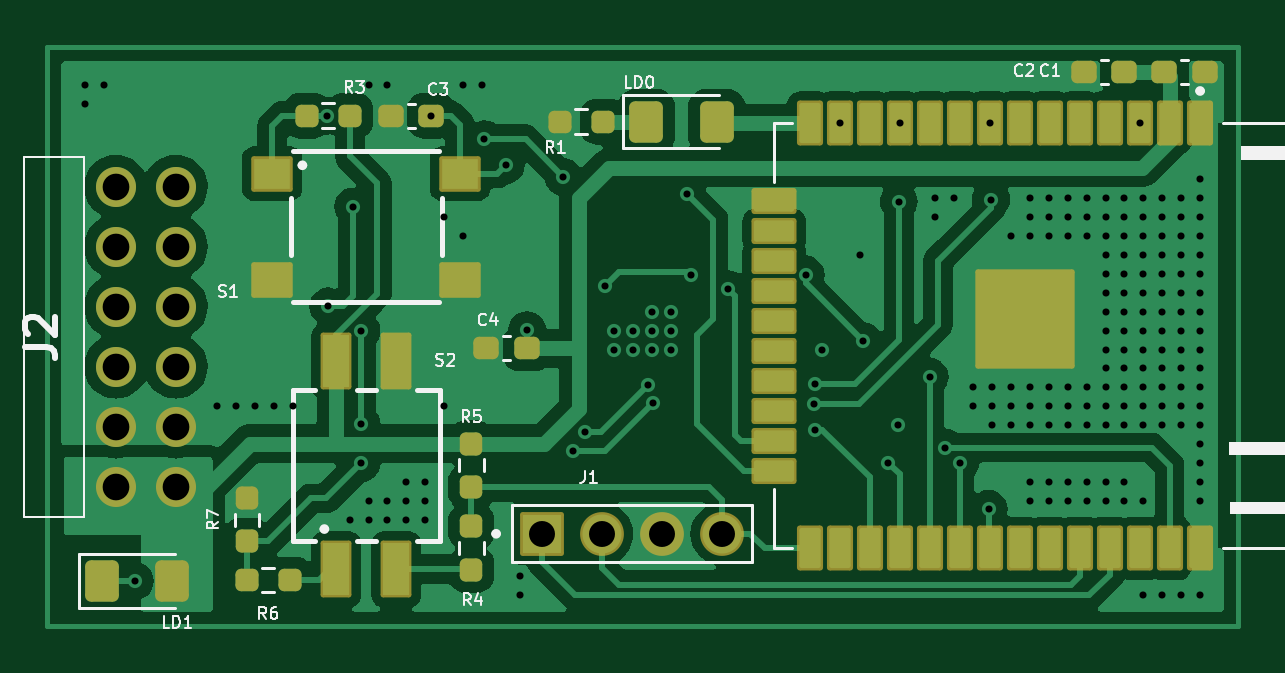
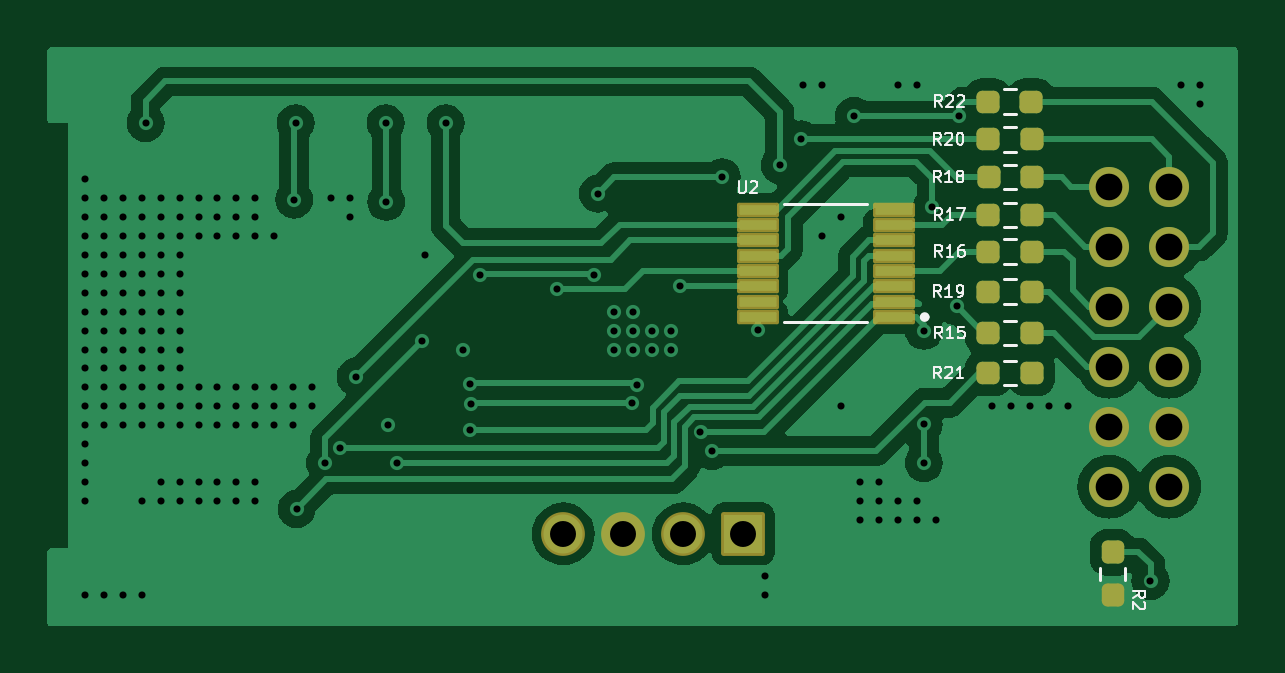
Circuit board: 11 layer files. Board 50.4 x 24.5 mm.
- bottom_copper: pmod_esp32-B_Cu.gbr (55023 bytes)
- bottom_mask: pmod_esp32-B_Mask.gbr (2957 bytes)
- paste: pmod_esp32-B_Paste.gbr (2360 bytes)
- bottom_silk: pmod_esp32-B_Silkscreen.gbr (17227 bytes)
- outline: pmod_esp32-Edge_Cuts.gbr (425 bytes)
- top_copper: pmod_esp32-F_Cu.gbr (72691 bytes)
- top_mask: pmod_esp32-F_Mask.gbr (4871 bytes)
- paste: pmod_esp32-F_Paste.gbr (4043 bytes)
- top_silk: pmod_esp32-F_Silkscreen.gbr (26392 bytes)
- drill: pmod_esp32-NPTH.drl (265 bytes)
- drill: pmod_esp32-PTH.drl (4072 bytes)

=== bottom_copper: pmod_esp32-B_Cu.gbr (55023 bytes, source omitted) ===
=== bottom_mask: pmod_esp32-B_Mask.gbr (2957 bytes, source withheld) ===
=== paste: pmod_esp32-B_Paste.gbr (2360 bytes, source withheld) ===
=== bottom_silk: pmod_esp32-B_Silkscreen.gbr (17227 bytes, source omitted) ===
=== outline: pmod_esp32-Edge_Cuts.gbr ===
%TF.GenerationSoftware,KiCad,Pcbnew,8.0.5*%
%TF.CreationDate,2024-11-24T20:06:06+03:00*%
%TF.ProjectId,pmod_esp32,706d6f64-5f65-4737-9033-322e6b696361,0.1*%
%TF.SameCoordinates,Original*%
%TF.FileFunction,Profile,NP*%
%FSLAX46Y46*%
G04 Gerber Fmt 4.6, Leading zero omitted, Abs format (unit mm)*
G04 Created by KiCad (PCBNEW 8.0.5) date 2024-11-24 20:06:06*
%MOMM*%
%LPD*%
G01*
G04 APERTURE LIST*
G04 APERTURE END LIST*
M02*

=== top_copper: pmod_esp32-F_Cu.gbr (72691 bytes, source omitted) ===
=== top_mask: pmod_esp32-F_Mask.gbr ===
%TF.GenerationSoftware,KiCad,Pcbnew,8.0.5*%
%TF.CreationDate,2024-11-24T20:06:06+03:00*%
%TF.ProjectId,pmod_esp32,706d6f64-5f65-4737-9033-322e6b696361,0.1*%
%TF.SameCoordinates,Original*%
%TF.FileFunction,Soldermask,Top*%
%TF.FilePolarity,Negative*%
%FSLAX46Y46*%
G04 Gerber Fmt 4.6, Leading zero omitted, Abs format (unit mm)*
G04 Created by KiCad (PCBNEW 8.0.5) date 2024-11-24 20:06:06*
%MOMM*%
%LPD*%
G01*
G04 APERTURE LIST*
G04 Aperture macros list*
%AMRoundRect*
0 Rectangle with rounded corners*
0 $1 Rounding radius*
0 $2 $3 $4 $5 $6 $7 $8 $9 X,Y pos of 4 corners*
0 Add a 4 corners polygon primitive as box body*
4,1,4,$2,$3,$4,$5,$6,$7,$8,$9,$2,$3,0*
0 Add four circle primitives for the rounded corners*
1,1,$1+$1,$2,$3*
1,1,$1+$1,$4,$5*
1,1,$1+$1,$6,$7*
1,1,$1+$1,$8,$9*
0 Add four rect primitives between the rounded corners*
20,1,$1+$1,$2,$3,$4,$5,0*
20,1,$1+$1,$4,$5,$6,$7,0*
20,1,$1+$1,$6,$7,$8,$9,0*
20,1,$1+$1,$8,$9,$2,$3,0*%
G04 Aperture macros list end*
%ADD10C,1.695000*%
%ADD11RoundRect,0.237500X0.237500X-0.250000X0.237500X0.250000X-0.237500X0.250000X-0.237500X-0.250000X0*%
%ADD12RoundRect,0.237500X0.250000X0.237500X-0.250000X0.237500X-0.250000X-0.237500X0.250000X-0.237500X0*%
%ADD13RoundRect,0.237500X-0.237500X0.250000X-0.237500X-0.250000X0.237500X-0.250000X0.237500X0.250000X0*%
%ADD14RoundRect,0.237500X0.300000X0.237500X-0.300000X0.237500X-0.300000X-0.237500X0.300000X-0.237500X0*%
%ADD15RoundRect,0.121440X-0.430560X0.830560X-0.430560X-0.830560X0.430560X-0.830560X0.430560X0.830560X0*%
%ADD16RoundRect,0.102000X-2.000000X2.000000X-2.000000X-2.000000X2.000000X-2.000000X2.000000X2.000000X0*%
%ADD17RoundRect,0.121440X-0.830560X0.430560X-0.830560X-0.430560X0.830560X-0.430560X0.830560X0.430560X0*%
%ADD18RoundRect,0.237500X-0.300000X-0.237500X0.300000X-0.237500X0.300000X0.237500X-0.300000X0.237500X0*%
%ADD19RoundRect,0.250001X-0.462499X-0.624999X0.462499X-0.624999X0.462499X0.624999X-0.462499X0.624999X0*%
%ADD20RoundRect,0.102000X-0.825000X-0.825000X0.825000X-0.825000X0.825000X0.825000X-0.825000X0.825000X0*%
%ADD21C,1.854000*%
%ADD22RoundRect,0.102000X-0.550000X-1.100000X0.550000X-1.100000X0.550000X1.100000X-0.550000X1.100000X0*%
%ADD23RoundRect,0.102000X-0.775000X-0.650000X0.775000X-0.650000X0.775000X0.650000X-0.775000X0.650000X0*%
G04 APERTURE END LIST*
D10*
%TO.C,J2*%
X194696000Y-40900000D03*
X194696000Y-43440000D03*
X194696000Y-45980000D03*
X194696000Y-48520000D03*
X194696000Y-51060000D03*
X194696000Y-53600000D03*
X192156000Y-40900000D03*
X192156000Y-43440000D03*
X192156000Y-45980000D03*
X192156000Y-48520000D03*
X192156000Y-51060000D03*
X192156000Y-53600000D03*
%TD*%
D11*
%TO.C,R7*%
X197700000Y-55912500D03*
X197700000Y-54087500D03*
%TD*%
D12*
%TO.C,R6*%
X199512500Y-57550000D03*
X197687500Y-57550000D03*
%TD*%
D11*
%TO.C,R5*%
X207200000Y-53612500D03*
X207200000Y-51787500D03*
%TD*%
D13*
%TO.C,R4*%
X207200000Y-55287500D03*
X207200000Y-57112500D03*
%TD*%
D14*
%TO.C,C4*%
X207837500Y-47750000D03*
X209562500Y-47750000D03*
%TD*%
%TO.C,C3*%
X203787500Y-37900000D03*
X205512500Y-37900000D03*
%TD*%
D15*
%TO.C,U1*%
X238032500Y-38220000D03*
D16*
X230622500Y-46520000D03*
D15*
X236762500Y-38220000D03*
X235492500Y-38220000D03*
X234222500Y-38220000D03*
X232952500Y-38220000D03*
X231682500Y-38220000D03*
X230412500Y-38220000D03*
X229142500Y-38220000D03*
X227872500Y-38220000D03*
X226602500Y-38220000D03*
X225332500Y-38220000D03*
X224062500Y-38220000D03*
X222792500Y-38220000D03*
X221522500Y-38220000D03*
D17*
X220022500Y-41505000D03*
X220022500Y-42775000D03*
X220022500Y-44045000D03*
X220022500Y-45315000D03*
X220022500Y-46585000D03*
X220022500Y-47855000D03*
X220022500Y-49125000D03*
X220022500Y-50395000D03*
X220022500Y-51665000D03*
X220022500Y-52935000D03*
D15*
X221522500Y-56220000D03*
X222792500Y-56220000D03*
X224062500Y-56220000D03*
X225332500Y-56220000D03*
X226602500Y-56220000D03*
X227872500Y-56220000D03*
X229142500Y-56220000D03*
X230412500Y-56220000D03*
X231682500Y-56220000D03*
X232952500Y-56220000D03*
X234222500Y-56220000D03*
X235492500Y-56220000D03*
X236762500Y-56220000D03*
X238032500Y-56220000D03*
%TD*%
D12*
%TO.C,R3*%
X202062500Y-37900000D03*
X200237500Y-37900000D03*
%TD*%
D18*
%TO.C,C2*%
X233125000Y-36050000D03*
X234850000Y-36050000D03*
%TD*%
D14*
%TO.C,C1*%
X238262500Y-36050000D03*
X236537500Y-36050000D03*
%TD*%
D19*
%TO.C,LD1*%
X191562500Y-57600000D03*
X194537500Y-57600000D03*
%TD*%
D20*
%TO.C,J1*%
X210190000Y-55600000D03*
D21*
X212730000Y-55600000D03*
X215270000Y-55600000D03*
X217810000Y-55600000D03*
%TD*%
D12*
%TO.C,R1*%
X212775000Y-38150000D03*
X210950000Y-38150000D03*
%TD*%
D22*
%TO.C,S2*%
X204020000Y-48300000D03*
X201480000Y-48300000D03*
X204020000Y-57100000D03*
X201480000Y-57100000D03*
%TD*%
D19*
%TO.C,LD0*%
X214612500Y-38150000D03*
X217587500Y-38150000D03*
%TD*%
D23*
%TO.C,S1*%
X198775000Y-40350000D03*
X198775000Y-44850000D03*
X206725000Y-40350000D03*
X206725000Y-44850000D03*
%TD*%
M02*

=== paste: pmod_esp32-F_Paste.gbr ===
%TF.GenerationSoftware,KiCad,Pcbnew,8.0.5*%
%TF.CreationDate,2024-11-24T20:06:06+03:00*%
%TF.ProjectId,pmod_esp32,706d6f64-5f65-4737-9033-322e6b696361,0.1*%
%TF.SameCoordinates,Original*%
%TF.FileFunction,Paste,Top*%
%TF.FilePolarity,Positive*%
%FSLAX46Y46*%
G04 Gerber Fmt 4.6, Leading zero omitted, Abs format (unit mm)*
G04 Created by KiCad (PCBNEW 8.0.5) date 2024-11-24 20:06:06*
%MOMM*%
%LPD*%
G01*
G04 APERTURE LIST*
G04 Aperture macros list*
%AMRoundRect*
0 Rectangle with rounded corners*
0 $1 Rounding radius*
0 $2 $3 $4 $5 $6 $7 $8 $9 X,Y pos of 4 corners*
0 Add a 4 corners polygon primitive as box body*
4,1,4,$2,$3,$4,$5,$6,$7,$8,$9,$2,$3,0*
0 Add four circle primitives for the rounded corners*
1,1,$1+$1,$2,$3*
1,1,$1+$1,$4,$5*
1,1,$1+$1,$6,$7*
1,1,$1+$1,$8,$9*
0 Add four rect primitives between the rounded corners*
20,1,$1+$1,$2,$3,$4,$5,0*
20,1,$1+$1,$4,$5,$6,$7,0*
20,1,$1+$1,$6,$7,$8,$9,0*
20,1,$1+$1,$8,$9,$2,$3,0*%
G04 Aperture macros list end*
%ADD10RoundRect,0.237500X0.237500X-0.250000X0.237500X0.250000X-0.237500X0.250000X-0.237500X-0.250000X0*%
%ADD11RoundRect,0.237500X0.250000X0.237500X-0.250000X0.237500X-0.250000X-0.237500X0.250000X-0.237500X0*%
%ADD12RoundRect,0.237500X-0.237500X0.250000X-0.237500X-0.250000X0.237500X-0.250000X0.237500X0.250000X0*%
%ADD13RoundRect,0.237500X0.300000X0.237500X-0.300000X0.237500X-0.300000X-0.237500X0.300000X-0.237500X0*%
%ADD14RoundRect,0.099000X-0.351000X0.751000X-0.351000X-0.751000X0.351000X-0.751000X0.351000X0.751000X0*%
%ADD15R,4.000000X4.000000*%
%ADD16RoundRect,0.099000X-0.751000X0.351000X-0.751000X-0.351000X0.751000X-0.351000X0.751000X0.351000X0*%
%ADD17RoundRect,0.237500X-0.300000X-0.237500X0.300000X-0.237500X0.300000X0.237500X-0.300000X0.237500X0*%
%ADD18RoundRect,0.250001X-0.462499X-0.624999X0.462499X-0.624999X0.462499X0.624999X-0.462499X0.624999X0*%
%ADD19R,1.100000X2.200000*%
%ADD20R,1.550000X1.300000*%
G04 APERTURE END LIST*
D10*
%TO.C,R7*%
X197700000Y-55912500D03*
X197700000Y-54087500D03*
%TD*%
D11*
%TO.C,R6*%
X199512500Y-57550000D03*
X197687500Y-57550000D03*
%TD*%
D10*
%TO.C,R5*%
X207200000Y-53612500D03*
X207200000Y-51787500D03*
%TD*%
D12*
%TO.C,R4*%
X207200000Y-55287500D03*
X207200000Y-57112500D03*
%TD*%
D13*
%TO.C,C4*%
X207837500Y-47750000D03*
X209562500Y-47750000D03*
%TD*%
%TO.C,C3*%
X203787500Y-37900000D03*
X205512500Y-37900000D03*
%TD*%
D14*
%TO.C,U1*%
X238032500Y-38220000D03*
D15*
X230622500Y-46520000D03*
D14*
X236762500Y-38220000D03*
X235492500Y-38220000D03*
X234222500Y-38220000D03*
X232952500Y-38220000D03*
X231682500Y-38220000D03*
X230412500Y-38220000D03*
X229142500Y-38220000D03*
X227872500Y-38220000D03*
X226602500Y-38220000D03*
X225332500Y-38220000D03*
X224062500Y-38220000D03*
X222792500Y-38220000D03*
X221522500Y-38220000D03*
D16*
X220022500Y-41505000D03*
X220022500Y-42775000D03*
X220022500Y-44045000D03*
X220022500Y-45315000D03*
X220022500Y-46585000D03*
X220022500Y-47855000D03*
X220022500Y-49125000D03*
X220022500Y-50395000D03*
X220022500Y-51665000D03*
X220022500Y-52935000D03*
D14*
X221522500Y-56220000D03*
X222792500Y-56220000D03*
X224062500Y-56220000D03*
X225332500Y-56220000D03*
X226602500Y-56220000D03*
X227872500Y-56220000D03*
X229142500Y-56220000D03*
X230412500Y-56220000D03*
X231682500Y-56220000D03*
X232952500Y-56220000D03*
X234222500Y-56220000D03*
X235492500Y-56220000D03*
X236762500Y-56220000D03*
X238032500Y-56220000D03*
%TD*%
D11*
%TO.C,R3*%
X202062500Y-37900000D03*
X200237500Y-37900000D03*
%TD*%
D17*
%TO.C,C2*%
X233125000Y-36050000D03*
X234850000Y-36050000D03*
%TD*%
D13*
%TO.C,C1*%
X238262500Y-36050000D03*
X236537500Y-36050000D03*
%TD*%
D18*
%TO.C,LD1*%
X191562500Y-57600000D03*
X194537500Y-57600000D03*
%TD*%
D11*
%TO.C,R1*%
X212775000Y-38150000D03*
X210950000Y-38150000D03*
%TD*%
D19*
%TO.C,S2*%
X204020000Y-48300000D03*
X201480000Y-48300000D03*
X204020000Y-57100000D03*
X201480000Y-57100000D03*
%TD*%
D18*
%TO.C,LD0*%
X214612500Y-38150000D03*
X217587500Y-38150000D03*
%TD*%
D20*
%TO.C,S1*%
X198775000Y-40350000D03*
X198775000Y-44850000D03*
X206725000Y-40350000D03*
X206725000Y-44850000D03*
%TD*%
M02*

=== top_silk: pmod_esp32-F_Silkscreen.gbr (26392 bytes, source omitted) ===
=== drill: pmod_esp32-NPTH.drl ===
M48
; DRILL file {KiCad 8.0.5} date 2024-11-24T20:06:09+0300
; FORMAT={-:-/ absolute / inch / decimal}
; #@! TF.CreationDate,2024-11-24T20:06:09+03:00
; #@! TF.GenerationSoftware,Kicad,Pcbnew,8.0.5
; #@! TF.FileFunction,NonPlated,1,2,NPTH
FMAT,2
INCH
%
G90
G05
M30

=== drill: pmod_esp32-PTH.drl ===
M48
; DRILL file {KiCad 8.0.5} date 2024-11-24T20:06:09+0300
; FORMAT={-:-/ absolute / inch / decimal}
; #@! TF.CreationDate,2024-11-24T20:06:09+03:00
; #@! TF.GenerationSoftware,Kicad,Pcbnew,8.0.5
; #@! TF.FileFunction,Plated,1,2,PTH
FMAT,2
INCH
; #@! TA.AperFunction,Plated,PTH,ViaDrill
T1C0.0118
; #@! TA.AperFunction,Plated,PTH,ComponentDrill
T2C0.0433
; #@! TA.AperFunction,Plated,PTH,ComponentDrill
T3C0.0445
%
G90
G05
T1
X7.5138Y-1.4409
X7.5138Y-1.4724
X7.5453Y-1.4409
X7.5965Y-2.2677
X7.7343Y-1.9764
X7.7657Y-1.9764
X7.7972Y-1.9764
X7.8287Y-1.9764
X7.8602Y-1.9764
X7.9163Y-1.4921
X7.9193Y-1.8101
X7.9547Y-2.1654
X7.9606Y-1.6437
X7.9744Y-1.8504
X7.9744Y-2.0067
X7.9744Y-2.0711
X7.9862Y-1.4409
X7.9862Y-2.1339
X7.9862Y-2.1654
X8.0177Y-1.4409
X8.0177Y-2.1339
X8.0177Y-2.1654
X8.0492Y-2.1024
X8.0492Y-2.1339
X8.0492Y-2.1654
X8.0807Y-2.1024
X8.0807Y-2.1339
X8.0807Y-2.1654
X8.091Y-1.4921
X8.1122Y-1.6614
X8.1122Y-1.9764
X8.1437Y-1.4409
X8.1437Y-1.6929
X8.1752Y-1.4409
X8.1791Y-1.5315
X8.2146Y-1.5748
X8.2382Y-2.2598
X8.2382Y-2.2913
X8.2506Y-1.8498
X8.311Y-1.5945
X8.3268Y-2.0512
X8.3465Y-2.0197
X8.3799Y-1.7756
X8.3957Y-1.8504
X8.3957Y-1.8819
X8.4272Y-1.8504
X8.4272Y-1.8819
X8.4528Y-1.9409
X8.4587Y-1.8189
X8.4587Y-1.8504
X8.4587Y-1.8819
X8.4609Y-1.9714
X8.4902Y-1.8189
X8.4902Y-1.8504
X8.4902Y-1.8819
X8.5177Y-1.622
X8.5236Y-1.757
X8.5857Y-1.7815
X8.7146Y-1.757
X8.7283Y-1.9724
X8.7303Y-1.939
X8.7303Y-2.0157
X8.7421Y-1.8819
X8.7714Y-1.5047
X8.8051Y-1.7244
X8.811Y-1.8681
X8.8524Y-2.0709
X8.8681Y-2.0079
X8.8701Y-1.6358
X8.8714Y-1.5047
X8.9213Y-1.9272
X8.9311Y-1.6299
X8.9311Y-1.6614
X8.9478Y-2.0456
X8.9626Y-1.6299
X8.9724Y-2.0709
X8.9941Y-1.9449
X8.9941Y-1.9764
X9.0197Y-2.1476
X9.0214Y-1.5047
X9.0236Y-1.6319
X9.0256Y-1.9449
X9.0256Y-1.9764
X9.0256Y-2.0079
X9.0571Y-1.6929
X9.0571Y-1.9449
X9.0571Y-1.9764
X9.0571Y-2.0079
X9.0886Y-1.6299
X9.0886Y-1.6614
X9.0886Y-1.6929
X9.0886Y-1.9449
X9.0886Y-1.9764
X9.0886Y-2.0079
X9.0886Y-2.1024
X9.0886Y-2.1339
X9.1201Y-1.6299
X9.1201Y-1.6614
X9.1201Y-1.6929
X9.1201Y-1.9449
X9.1201Y-1.9764
X9.1201Y-2.0079
X9.1201Y-2.1024
X9.1201Y-2.1339
X9.1516Y-1.6299
X9.1516Y-1.6614
X9.1516Y-1.6929
X9.1516Y-1.9449
X9.1516Y-1.9764
X9.1516Y-2.0079
X9.1516Y-2.1024
X9.1516Y-2.1339
X9.1831Y-1.6299
X9.1831Y-1.6614
X9.1831Y-1.6929
X9.1831Y-1.9449
X9.1831Y-1.9764
X9.1831Y-2.0079
X9.1831Y-2.1024
X9.1831Y-2.1339
X9.2146Y-1.6299
X9.2146Y-1.6614
X9.2146Y-1.6929
X9.2146Y-1.7244
X9.2146Y-1.7559
X9.2146Y-1.7874
X9.2146Y-1.8189
X9.2146Y-1.8504
X9.2146Y-1.8819
X9.2146Y-1.9134
X9.2146Y-1.9449
X9.2146Y-1.9764
X9.2146Y-2.0079
X9.2146Y-2.1024
X9.2146Y-2.1339
X9.2461Y-1.6299
X9.2461Y-1.6614
X9.2461Y-1.6929
X9.2461Y-1.7244
X9.2461Y-1.7559
X9.2461Y-1.7874
X9.2461Y-1.8189
X9.2461Y-1.8504
X9.2461Y-1.8819
X9.2461Y-1.9134
X9.2461Y-1.9449
X9.2461Y-1.9764
X9.2461Y-2.0079
X9.2461Y-2.1024
X9.2461Y-2.1339
X9.2714Y-1.5047
X9.2776Y-1.6299
X9.2776Y-1.6614
X9.2776Y-1.6929
X9.2776Y-1.7244
X9.2776Y-1.7559
X9.2776Y-1.7874
X9.2776Y-1.8189
X9.2776Y-1.8504
X9.2776Y-1.8819
X9.2776Y-1.9134
X9.2776Y-1.9449
X9.2776Y-1.9764
X9.2776Y-2.0079
X9.2776Y-2.1339
X9.2776Y-2.2913
X9.3091Y-1.6299
X9.3091Y-1.6614
X9.3091Y-1.6929
X9.3091Y-1.7244
X9.3091Y-1.7559
X9.3091Y-1.7874
X9.3091Y-1.8189
X9.3091Y-1.8504
X9.3091Y-1.8819
X9.3091Y-1.9134
X9.3091Y-1.9449
X9.3091Y-1.9764
X9.3091Y-2.0079
X9.3091Y-2.2913
X9.3406Y-1.6299
X9.3406Y-1.6614
X9.3406Y-1.6929
X9.3406Y-1.7244
X9.3406Y-1.7559
X9.3406Y-1.7874
X9.3406Y-1.8189
X9.3406Y-1.8504
X9.3406Y-1.8819
X9.3406Y-1.9134
X9.3406Y-1.9449
X9.3406Y-1.9764
X9.3406Y-2.0079
X9.3406Y-2.2913
X9.372Y-1.5984
X9.372Y-1.6299
X9.372Y-1.6614
X9.372Y-1.6929
X9.372Y-1.7244
X9.372Y-1.7559
X9.372Y-1.7874
X9.372Y-1.8189
X9.372Y-1.8504
X9.372Y-1.8819
X9.372Y-1.9134
X9.372Y-1.9449
X9.372Y-1.9764
X9.372Y-2.0079
X9.372Y-2.0394
X9.372Y-2.0709
X9.372Y-2.1024
X9.372Y-2.1339
X9.372Y-2.2913
T2
X8.2752Y-2.189
X8.3752Y-2.189
X8.4752Y-2.189
X8.5752Y-2.189
T3
X7.5652Y-1.6102
X7.5652Y-1.7102
X7.5652Y-1.8102
X7.5652Y-1.9102
X7.5652Y-2.0102
X7.5652Y-2.1102
X7.6652Y-1.6102
X7.6652Y-1.7102
X7.6652Y-1.8102
X7.6652Y-1.9102
X7.6652Y-2.0102
X7.6652Y-2.1102
M30

